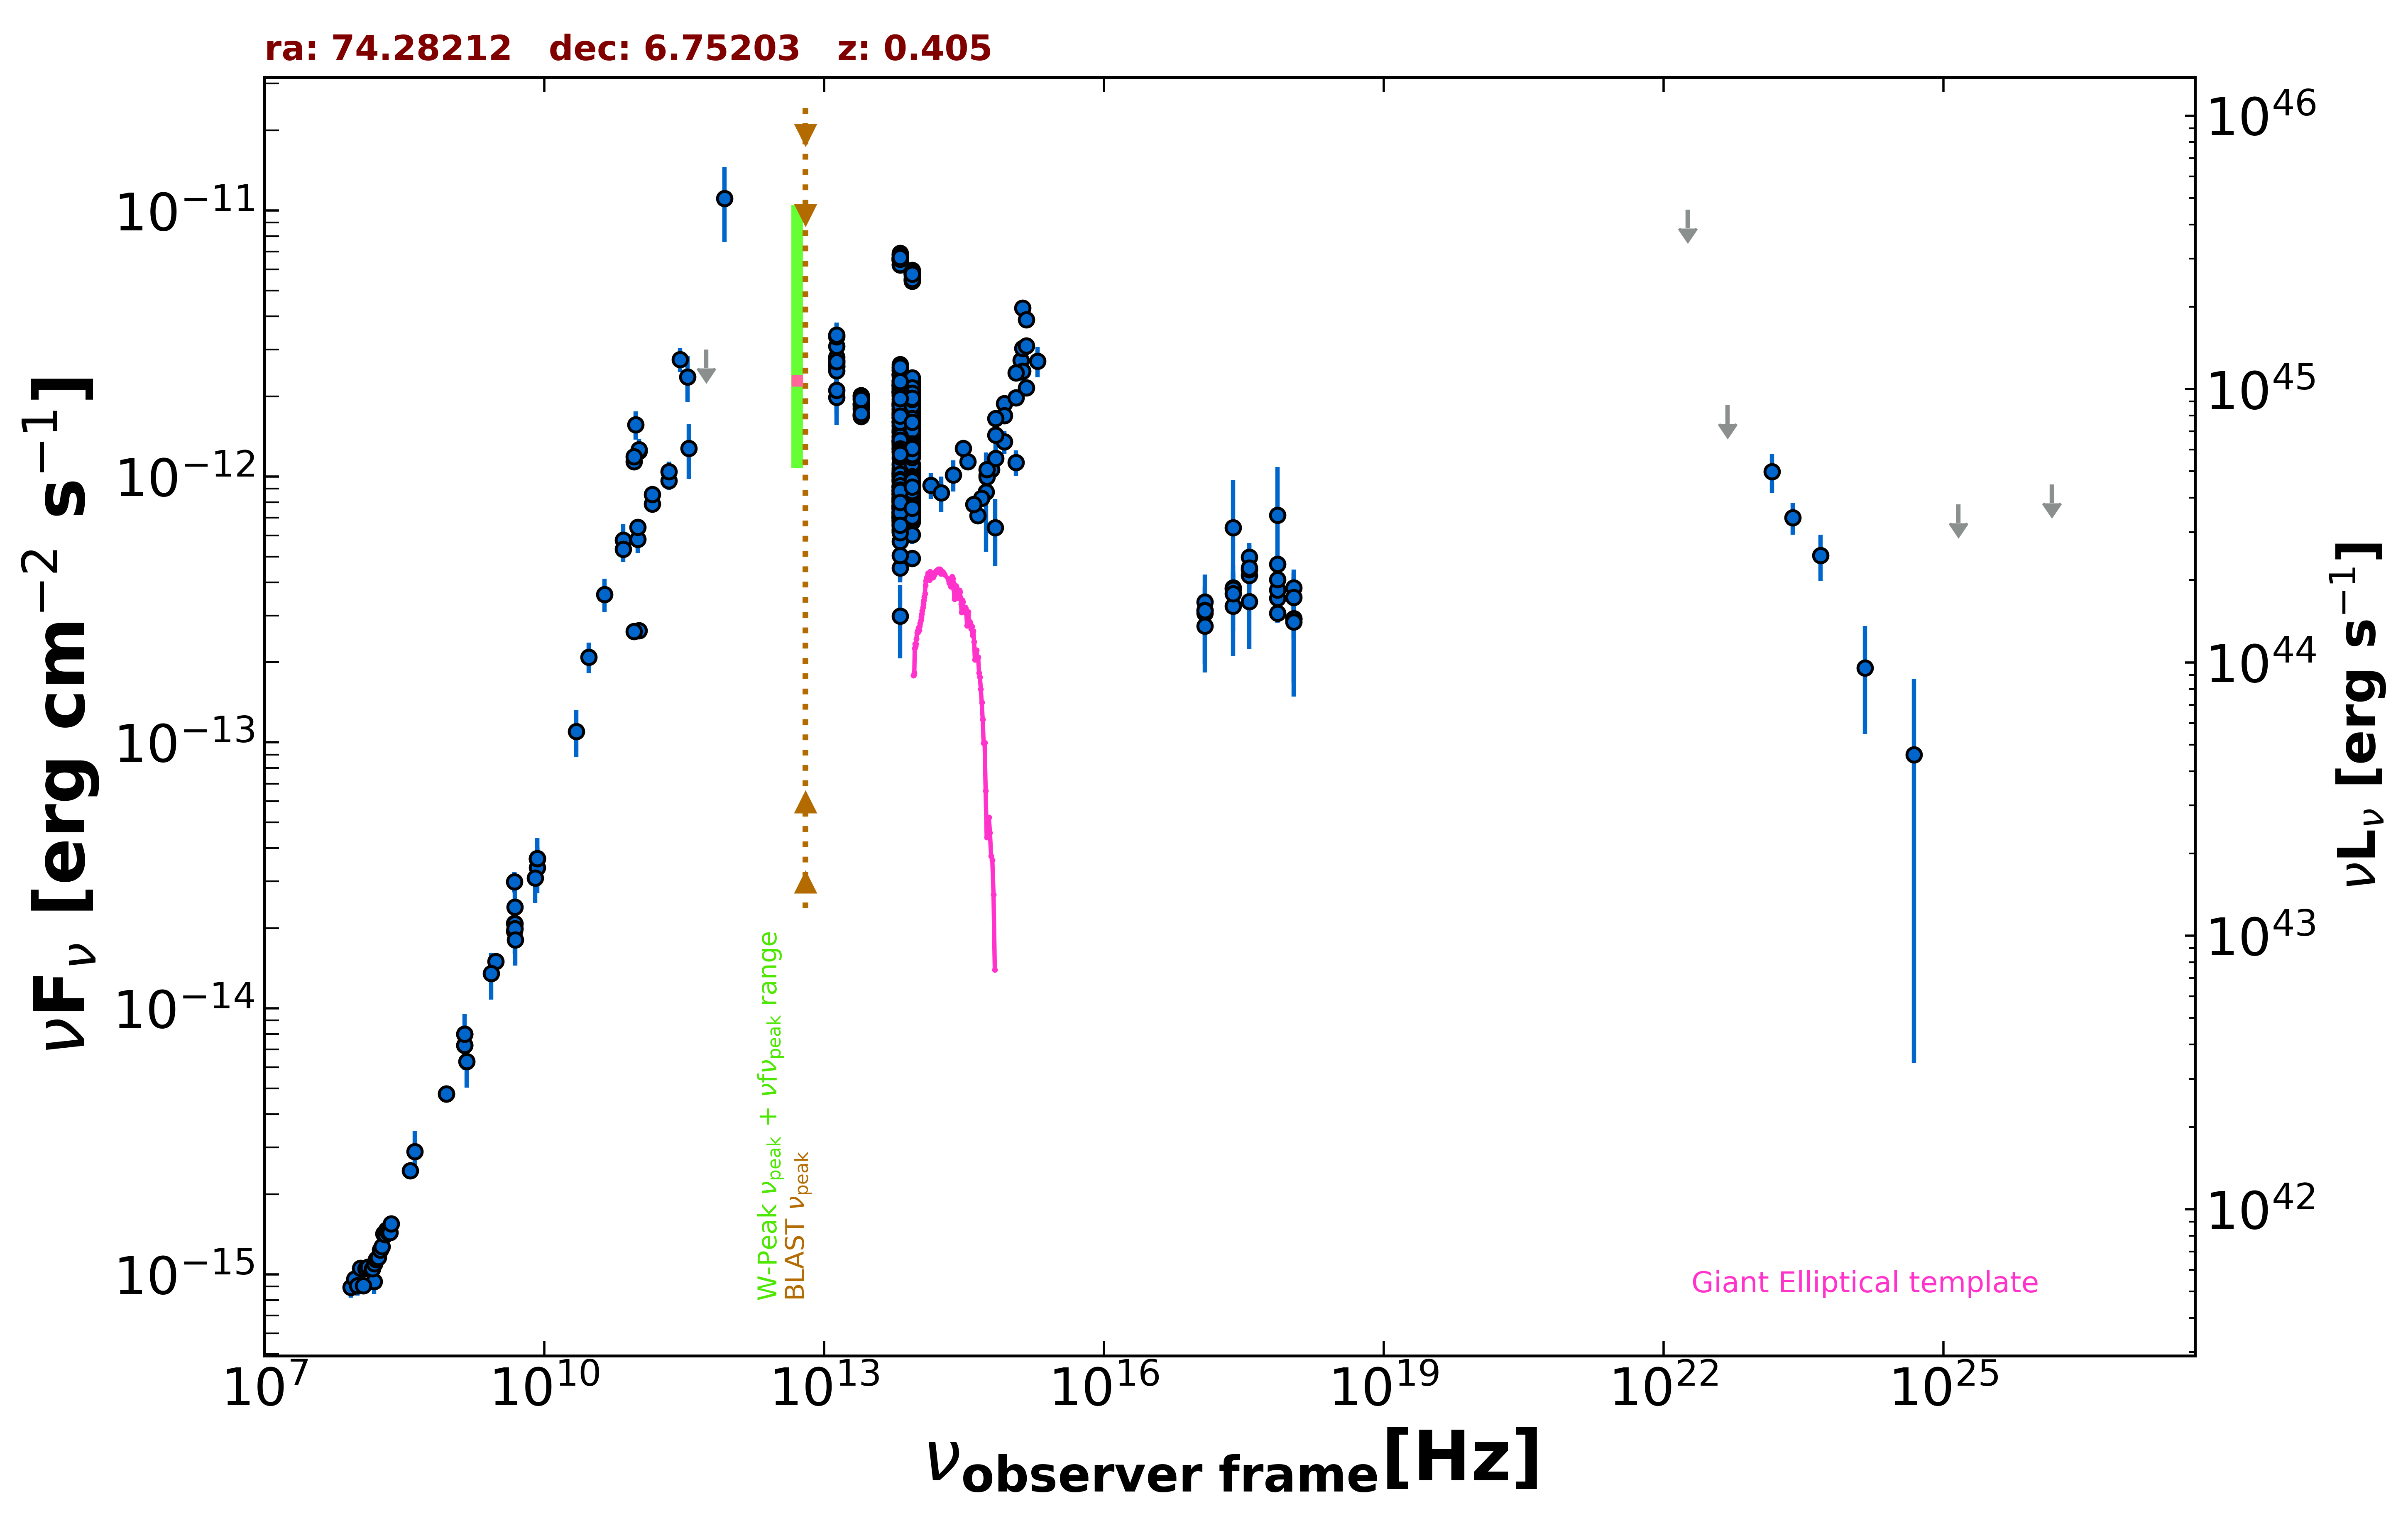

Values plotted in this chart, from the file beside it:
freq., flux, err_flux, MJD_start, MJD_end, flag, catalog, reference
1.400e+09, 7.249e-15, 2.170e-16, 55000, 55000, , NVSS, Condon et al. 1998  AJ  115  1693
8.870e+08, 4.776e-15, 3.405e-16, 55000, 55000, , RACS, Hale et al. 2021  PASA  38  e058
8.870e+08, 4.776e-15, 3.405e-16, 55000, 55000, , RACS, Hale et al. 2021  PASA  38  e058
3.000e+09, 1.498e-14, 7.000e-17, 55000, 55000, , VLASSQL, Gordon et al. 2021  ApJS  255  30
2.418e+17, 6.414e-13, 3.292e-13, 55000, 55000, , XMMSL2, Saxton et al. 2008  A&A  480  611
7.253e+17, 7.158e-13, 3.673e-13, 55000, 55000, , XMMSL2, Saxton et al. 2008  A&A  480  611
2.418e+17, 3.810e-13, 4.710e-14, 55036, 55303, , 1OUSX, Giommi et al. in preparation
1.209e+17, 3.375e-13, 4.790e-14, 55036, 55303, , 1OUSX, Giommi et al. in preparation
3.627e+17, 4.245e-13, 4.620e-14, 55036, 55303, , 1OUSX, Giommi et al. in preparation
7.253e+17, 3.058e-13, 2.350e-14, 55036, 55303, , 1OUSX, Giommi et al. in preparation
1.088e+18, 2.926e-13, 4.720e-14, 55036, 55303, , 1OUSX, Giommi et al. in preparation
7.253e+17, 4.672e-13, 3.700e-14, 55000, 55000, , 2SXPS, Evans et al. 2020  ApJS  247  54
1.209e+17, 3.136e-13, 4.895e-14, 55000, 55000, , 2SXPS, Evans et al. 2020  ApJS  247  54
3.627e+17, 4.967e-13, 5.710e-14, 55000, 55000, , 2SXPS, Evans et al. 2020  ApJS  247  54
1.088e+18, 3.806e-13, 6.610e-14, 55000, 55000, , 2SXPS, Evans et al. 2020  ApJS  247  54
1.500e+08, 9.375e-16, 9.370e-17, 55000, 55000, , TGSS150, Intema et al. 2017  A&A  598  A781
8.400e+09, 3.652e-14, 0.000e+00, 55000, 55000, , CRATES, Healey et al. 2007  ApJS  171  61
4.800e+09, 2.990e-14, 2.640e-15, 55000, 55000, , GB6, Gregory et al. 1996  ApJS  103  427
4.800e+09, 2.088e-14, 2.880e-15, 55000, 55000, , GB87, Gregory et al. 1992  VizieR  VIII/14/j20…
4.850e+09, 2.081e-14, 0.000e+00, 55000, 55000, , NORTH20, White and Becker  1992  ApJS  79  331
1.400e+09, 7.994e-15, 0.000e+00, 55000, 55000, , NORTH20, White and Becker  1992  ApJS  79  331
3.650e+08, 2.456e-15, 0.000e+00, 55000, 55000, , NORTH20, White and Becker  1992  ApJS  79  331
4.800e+09, 1.954e-14, 1.155e-15, 55000, 55000, , PMN, Griffith et al. 1993-1996  VizieR  VIII/…
2.850e+11, 2.756e-12, 2.850e-13, 56977, 56977, , ALMA, Bonato et al. 2019  MNRAS  485  1188
9.506e+10, 1.568e-12, 1.905e-13, 56977, 56977, , ALMA, Bonato et al. 2019  MNRAS  485  1188
1.035e+11, 1.243e-12, 6.200e-14, 57356, 57356, , ALMA, Bonato et al. 2019  MNRAS  485  1188
9.150e+10, 1.137e-12, 5.650e-14, 57356, 57356, , ALMA, Bonato et al. 2019  MNRAS  485  1188
1.035e+11, 1.263e-12, 1.200e-13, 57359, 57359, , ALMA, Bonato et al. 2019  MNRAS  485  1188
9.150e+10, 1.189e-12, 1.135e-13, 57359, 57359, , ALMA, Bonato et al. 2019  MNRAS  485  1188
3.435e+11, 2.370e-12, 4.625e-13, 57359, 57359, , ALMA, Bonato et al. 2019  MNRAS  485  1188
1.035e+11, 2.629e-13, 1.345e-14, 58138, 58138, , ALMA, Bonato et al. 2019  MNRAS  485  1188
9.150e+10, 2.617e-13, 1.280e-14, 58138, 58138, , ALMA, Bonato et al. 2019  MNRAS  485  1188
1.000e+11, 5.808e-13, 6.515e-14, 55000, 55000, , PCCS2100, GHz The Planck Collaboration 2018  A&A  …
1.430e+11, 7.872e-13, 5.135e-14, 55000, 55000, , PCCS2143, GHz The Planck Collaboration 2018  A&A  …
2.170e+11, 9.642e-13, 7.290e-14, 55000, 55000, , PCCS2217, GHz The Planck Collaboration 2018  A&A  …
7.000e+10, 5.773e-13, 8.445e-14, 55000, 55000, , PCCS2, 70 GHz The Planck Collaboration 2018  A&…
3.000e+10, 2.095e-13, 2.745e-14, 55000, 55000, , PCNT, The Planck Collaboration 2018  A&A  619 …
4.400e+10, 3.603e-13, 5.195e-14, 55000, 55000, , PCNT, The Planck Collaboration 2018  A&A  619 …
7.000e+10, 5.321e-13, 5.495e-14, 55000, 55000, , PCNT, The Planck Collaboration 2018  A&A  619 …
1.000e+11, 6.432e-13, 4.790e-14, 55000, 55000, , PCNT, The Planck Collaboration 2018  A&A  619 …
1.430e+11, 8.569e-13, 6.485e-14, 55000, 55000, , PCNT, The Planck Collaboration 2018  A&A  619 …
2.170e+11, 1.043e-12, 9.445e-14, 55000, 55000, , PCNT, The Planck Collaboration 2018  A&A  619 …
3.530e+11, 1.275e-12, 2.975e-13, 55000, 55000, , PCNT, The Planck Collaboration 2018  A&A  619 …
5.450e+11, 2.998e-12, 0.000e+00, 55000, 55000, UL, PCNT, The Planck Collaboration 2018  A&A  619 …
8.570e+11, 1.109e-11, 3.491e-12, 55000, 55000, , PCNT, The Planck Collaboration 2018  A&A  619 …
1.389e+14, 9.251e-13, 1.023e-13, 55000, 55000, , 2MASS, Skrutskie et al. 2006  AJ  131  1163
1.804e+14, 8.672e-13, 1.329e-13, 55000, 55000, , 2MASS, Skrutskie et al. 2006  AJ  131  1163
2.427e+14, 1.013e-12, 1.358e-13, 55000, 55000, , 2MASS, Skrutskie et al. 2006  AJ  131  1163
8.817e+13, 1.902e-12, 4.500e-15, 55000, 55000, , UNWISE, Schlafly et al. 2019  ApJS  240  30
6.517e+13, 2.015e-12, 6.000e-15, 55000, 55000, , UNWISE, Schlafly et al. 2019  ApJS  240  30
8.817e+13, 1.765e-12, 4.100e-14, 55000, 55000, , WISE, Wright et al. 2010  AJ  140  1868
6.517e+13, 1.935e-12, 3.900e-14, 55000, 55000, , WISE, Wright et al. 2010  AJ  140  1868
2.498e+13, 1.838e-12, 6.100e-14, 55000, 55000, , WISE, Wright et al. 2010  AJ  140  1868
1.363e+13, 2.729e-12, 1.685e-13, 55000, 55000, , WISE, Wright et al. 2010  AJ  140  1868
8.817e+13, 1.077e-12, 4.450e-14, 58001, 58001, , NEOWISE, Mainzer et al. 2014  ApJ  792  30
6.517e+13, 1.126e-12, 5.000e-14, 58001, 58001, , NEOWISE, Mainzer et al. 2014  ApJ  792  30
8.817e+13, 1.053e-12, 3.800e-14, 58001, 58001, , NEOWISE, Mainzer et al. 2014  ApJ  792  30
6.517e+13, 1.021e-12, 5.360e-14, 58001, 58001, , NEOWISE, Mainzer et al. 2014  ApJ  792  30
8.817e+13, 9.525e-13, 3.775e-14, 58002, 58002, , NEOWISE, Mainzer et al. 2014  ApJ  792  30
6.517e+13, 9.914e-13, 5.680e-14, 58002, 58002, , NEOWISE, Mainzer et al. 2014  ApJ  792  30
... 623 more rows
